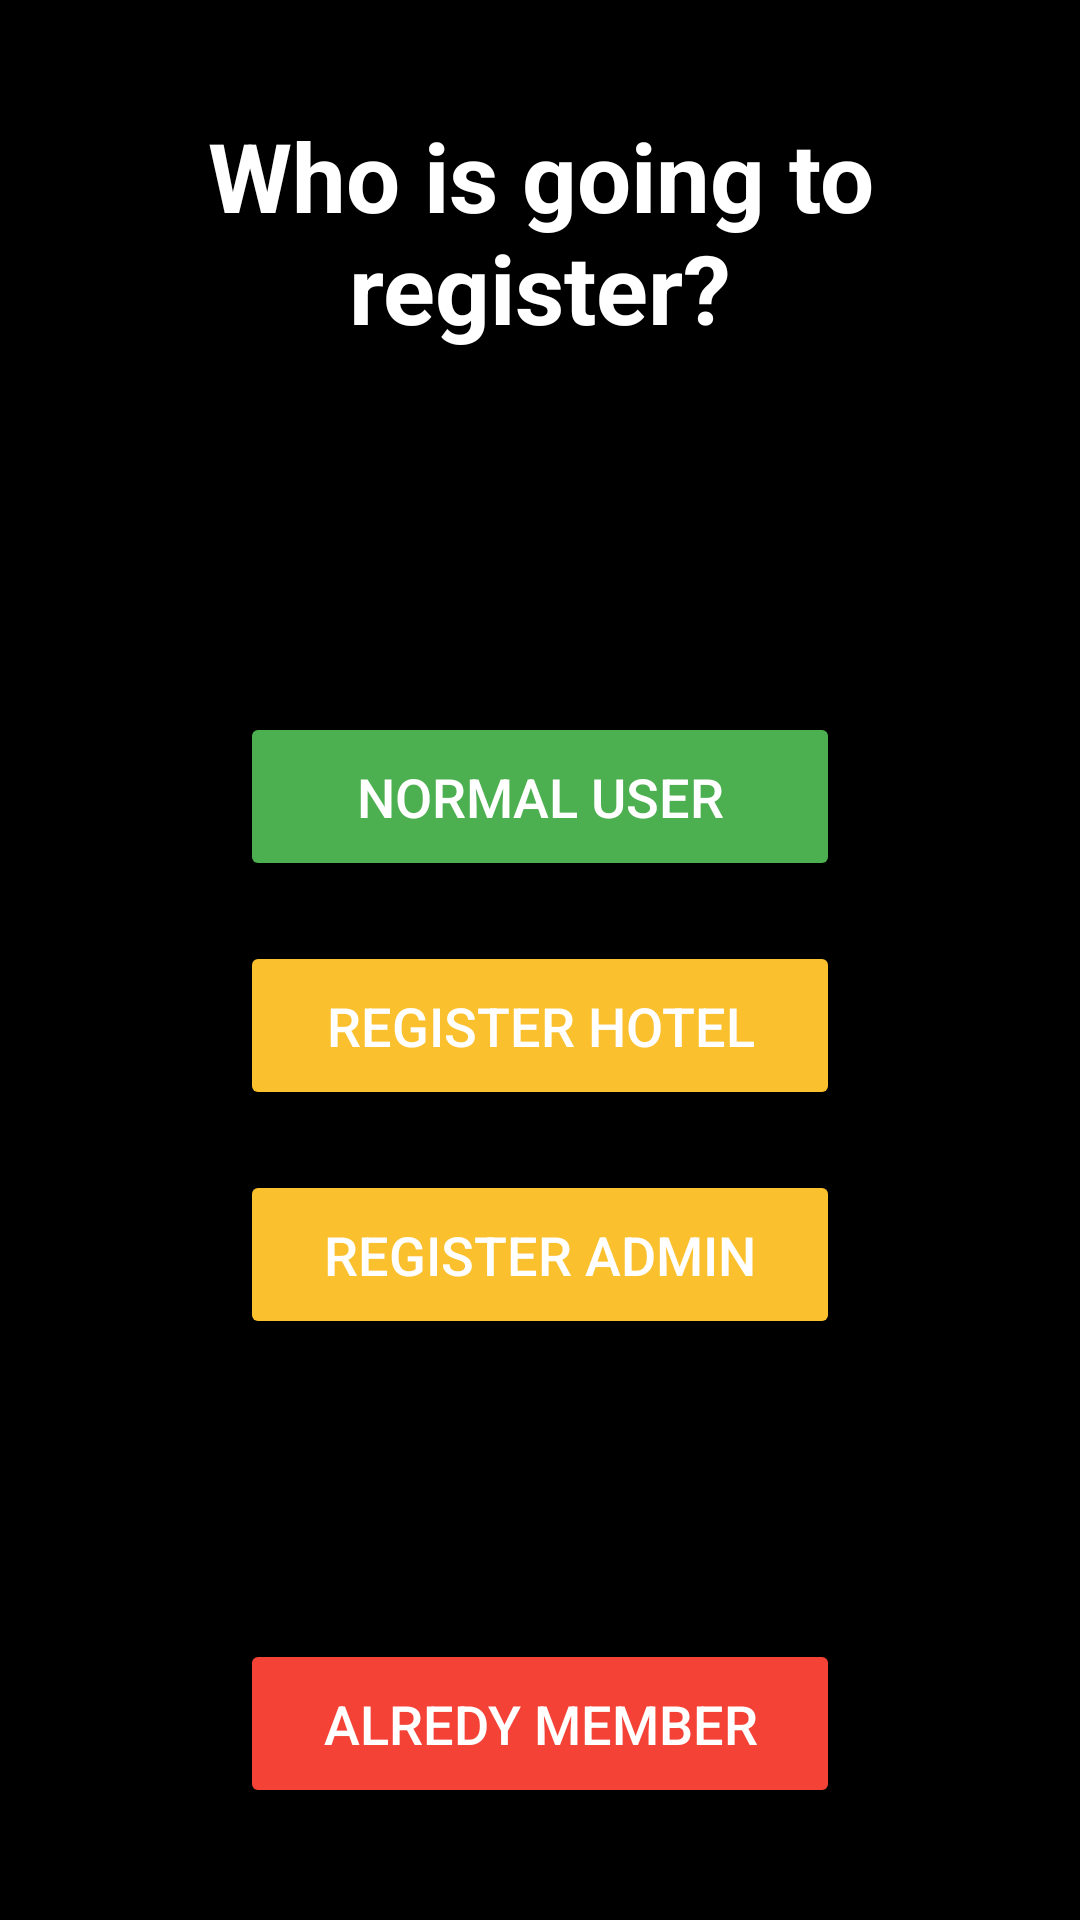

This screen was rendered from an Android layout file. Write that file and the resources it references.
<!-- AndroidManifest.xml: application theme Theme.Lodgify -->
<!-- res/layout/activity_who_going_to_register.xml -->
<?xml version="1.0" encoding="UTF-8" ?>
<LinearLayout xmlns:android="http://schemas.android.com/apk/res/android"
    android:layout_width="match_parent"
    android:layout_height="match_parent"
    android:orientation="vertical"
    android:padding="24dp"
    android:background="@color/black"
    android:gravity="center" >

    <TextView
        android:layout_width="match_parent"
        android:layout_height="wrap_content"
        android:text="Who is going to register?"
        android:textSize="32sp"
        android:textStyle="bold"
        android:textColor="@color/white"
        android:gravity="center"
        android:layout_marginBottom="20dp" />

    <Button
        android:layout_marginTop="100dp"

        android:layout_width="200dp"
        android:layout_height="wrap_content"
        android:text="Normal User"
        android:textSize="18sp"
        android:textColor="@color/white"
        android:backgroundTint="@color/green"
        android:padding="16dp"
        android:layout_marginBottom="20dp"/>
    <Button
        android:layout_width="200dp"
        android:layout_height="wrap_content"
        android:text="Register Hotel"
        android:textSize="18sp"
        android:textColor="@color/white"
        android:backgroundTint="@color/darkYellow"
        android:padding="16dp"
        android:layout_marginBottom="20dp"/>
    <Button
        android:layout_width="200dp"
        android:layout_height="wrap_content"
        android:text="Register Admin"
        android:textSize="18sp"
        android:textColor="@color/white"
        android:backgroundTint="@color/darkYellow"
        android:padding="16dp"/>
    <Button
        android:layout_width="200dp"
        android:layout_height="wrap_content"
        android:text="Alredy Member"
        android:textSize="18sp"
        android:textColor="@color/white"
        android:backgroundTint="@color/red"
        android:padding="16dp"
        android:layout_marginTop="100dp"/>


</LinearLayout>
<!-- resources referenced by this layout -->
<resources>
  <color name="black">#000000</color>
  <color name="darkYellow">#FBC02D</color>
  <color name="green">#4CAF50</color>
  <color name="red">#F44336</color>
  <color name="white">#FFFFFF</color>
  <style name="Theme.Lodgify" parent="Base.Theme.Lodgify" />
  <style name="Base.Theme.Lodgify" parent="Theme.Material3.DayNight.NoActionBar">
          
          
      </style>
</resources>
